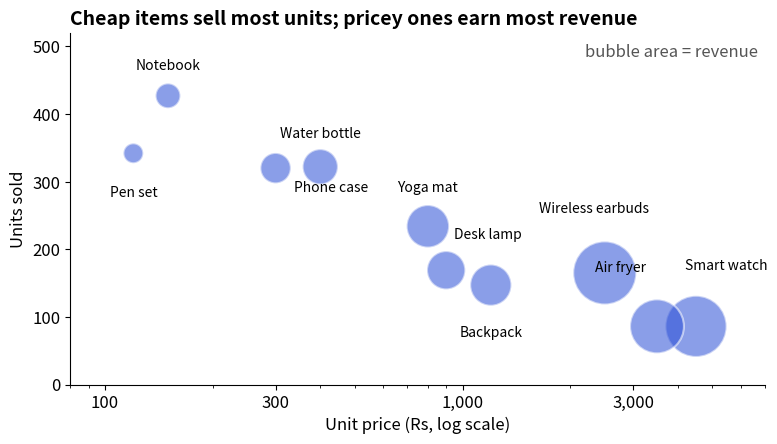

This figure's Python source:
import matplotlib
matplotlib.use("Agg")
import numpy as np, pandas as pd, matplotlib.pyplot as plt
plt.rcParams.update({"figure.figsize": (8, 4.2), "figure.dpi": 110, "font.size": 12,
                     "axes.titlesize": 14, "axes.titleweight": "bold", "axes.titlelocation": "left",
                     "axes.spines.top": False, "axes.spines.right": False})
BLUE, ORANGE, TEAL, RED, PURPLE, GREY = "#2b4fd6", "#b84a22", "#357a70", "#aa2d26", "#6a2fd0", "#9a9a9a"
price = pd.Series({"Wireless earbuds": 2500, "Smart watch": 4500, "Air fryer": 3500, "Yoga mat": 800, "Backpack": 1200,
                   "Desk lamp": 900, "Water bottle": 400, "Phone case": 300, "Notebook": 150, "Pen set": 120})
revenue_k = pd.Series({"Wireless earbuds": 412, "Smart watch": 388, "Air fryer": 301, "Yoga mat": 187, "Backpack": 176,
                       "Desk lamp": 152, "Water bottle": 129, "Phone case": 96, "Notebook": 64, "Pen set": 41})
units = (revenue_k * 1000 / price).round().astype(int)
df = pd.DataFrame({"price": price, "units": units, "revenue_k": revenue_k})
print(df.sort_values("revenue_k", ascending=False).head(4).to_string())
fig, ax = plt.subplots(figsize=(8, 4.6))
ax.scatter(df["price"], df["units"], s=df["revenue_k"] * 5, color=BLUE, alpha=0.55, edgecolor="white", linewidth=1.5)
offsets = {"Wireless earbuds": (-8, 46), "Smart watch": (22, 44), "Air fryer": (-26, 42), "Yoga mat": (0, 28),
           "Backpack": (0, -34), "Desk lamp": (30, 26), "Water bottle": (0, 24), "Phone case": (40, -14),
           "Notebook": (0, 22), "Pen set": (0, -28)}
for name, (dx, dy) in offsets.items():
    ax.annotate(name, (df.loc[name, "price"], df.loc[name, "units"]), xytext=(dx, dy), textcoords="offset points",
                ha="center", va="center", fontsize=10)
ax.set_xscale("log"); ax.set_xlim(80, 7000)
ax.set_xticks([100, 300, 1000, 3000], ["100", "300", "1,000", "3,000"])
ax.set_ylim(0, 520)
ax.set_xlabel("Unit price (Rs, log scale)"); ax.set_ylabel("Units sold")
ax.set_title("Cheap items sell most units; pricey ones earn most revenue")
ax.text(0.99, 0.97, "bubble area = revenue", transform=ax.transAxes, ha="right", va="top", color="#555")
fig.tight_layout()
fig.savefig("ch08v_bubble.png", dpi=110)
print("saved")
